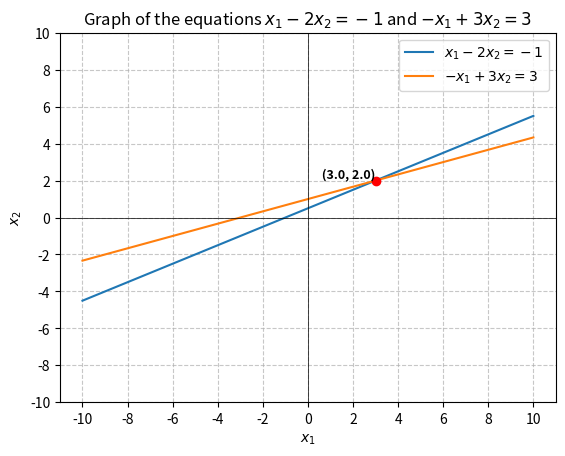

The matplotlib source for this figure:
import numpy as np

# Example 2 from Chapter 1.1 in Linear Algebra book

# Define the coefficient matrix A and the right-hand side vector b
A = np.array([[1, -2, 1],
              [0, 2, -8],
              [5, 0, -5]])

b = np.array([0, 8, 10])

# Try to solve the system
try:
    solution = np.linalg.solve(A, b)
    print("The system is consistent. Solution:", solution)
except np.linalg.LinAlgError:
    print("The system is inconsistent.")


# A solution of the linear system is a list (s1, s2,..., sn) of numbers that makes each equation a true statement when
# the values s1,..., sn are substituted for x1,..., xn, respectively. A list is an ordered sequence. A solution is a
# set of constants.
#
# The set of all possible solutions is called the solution set of the system. Two linear systems are called equivalent
# if they have the same solution set.

import matplotlib.pyplot as plt

# Define the equations as functions
def line1(x1):
    return (x1 + 1) / 2

def line2(x1):
    return (3 + x1) / 3

# Set up the range for x1 values
x_values = np.linspace(-10, 10, 400)

# Calculate the point of intersection
A = np.array([[1, -2], [-1, 3]])
B = np.array([-1, 3])
intersection = np.linalg.solve(A, B)
x_intersect, y_intersect = intersection

# Plot the lines
plt.plot(x_values, line1(x_values), label='$x_1 - 2x_2 = -1$')
plt.plot(x_values, line2(x_values), label='$-x_1 + 3x_2 = 3$')

# Mark the point of intersection
plt.plot(x_intersect, y_intersect, 'ro')  # red dot at the intersection
plt.text(x_intersect, y_intersect, f' ({x_intersect:.1f}, {y_intersect:.1f})', fontsize=9, verticalalignment='bottom', horizontalalignment='right', weight='bold')

# Configure the plot
plt.xlabel('$x_1$')
plt.ylabel('$x_2$')
plt.axhline(0, color='black', lw=0.5)
plt.axvline(0, color='black', lw=0.5)
plt.xticks(np.arange(-10, 11, 2))
plt.yticks(np.arange(-10, 11, 2))
plt.grid(True, linestyle='--', alpha=0.7)
plt.legend()
plt.title('Graph of the equations $x_1 - 2x_2 = -1$ and $-x_1 + 3x_2 = 3$')

# Show the plot
plt.show()


## Define the augmented matrix [A|b]
augmented_matrix = np.array([[1, -2, 1, 0],
                             [0, 2, -8, 8],
                             [-4, 5, 9, -9]], dtype=float)

# Step 2.1: R3 -> R3 + 4 * R1
augmented_matrix[2] = augmented_matrix[2] + 4 * augmented_matrix[0]

# Step 2.2: R3 -> R3 + (3/2) * R2
augmented_matrix[2] = augmented_matrix[2] + (3/2) * augmented_matrix[1]

# Back substitution to solve for x1, x2, x3
# Extract the values from the augmented matrix
a31 = augmented_matrix[2, 3]  # x3 = 3
a22, b2 = augmented_matrix[1, 1], augmented_matrix[1, 3]
a12, a13, b1 = augmented_matrix[0, 1], augmented_matrix[0, 2], augmented_matrix[0, 3]

# Solve for x3
x3 = a31

# Solve for x2
x2 = (b2 + 8 * x3) / a22

# Solve for x1
x1 = b1 + 2 * x2 - x3

# Display the solution
print(f"x1 = {x1}, x2 = {x2}, x3 = {x3}")

#The easier way...
# Define the coefficient matrix A and the right-hand side vector b
A = np.array([[1, -2, 1],
              [0, 2, -8],
              [-4, 5, 9]], dtype=float)

b = np.array([0, 8, -9], dtype=float)

# Solve the system using np.linalg.solve
try:
    solution = np.linalg.solve(A, b)
    x1, x2, x3 = solution
    print(f"x1 = {x1}, x2 = {x2}, x3 = {x3}")
except np.linalg.LinAlgError:
    print("The system is inconsistent or does not have a unique solution.")